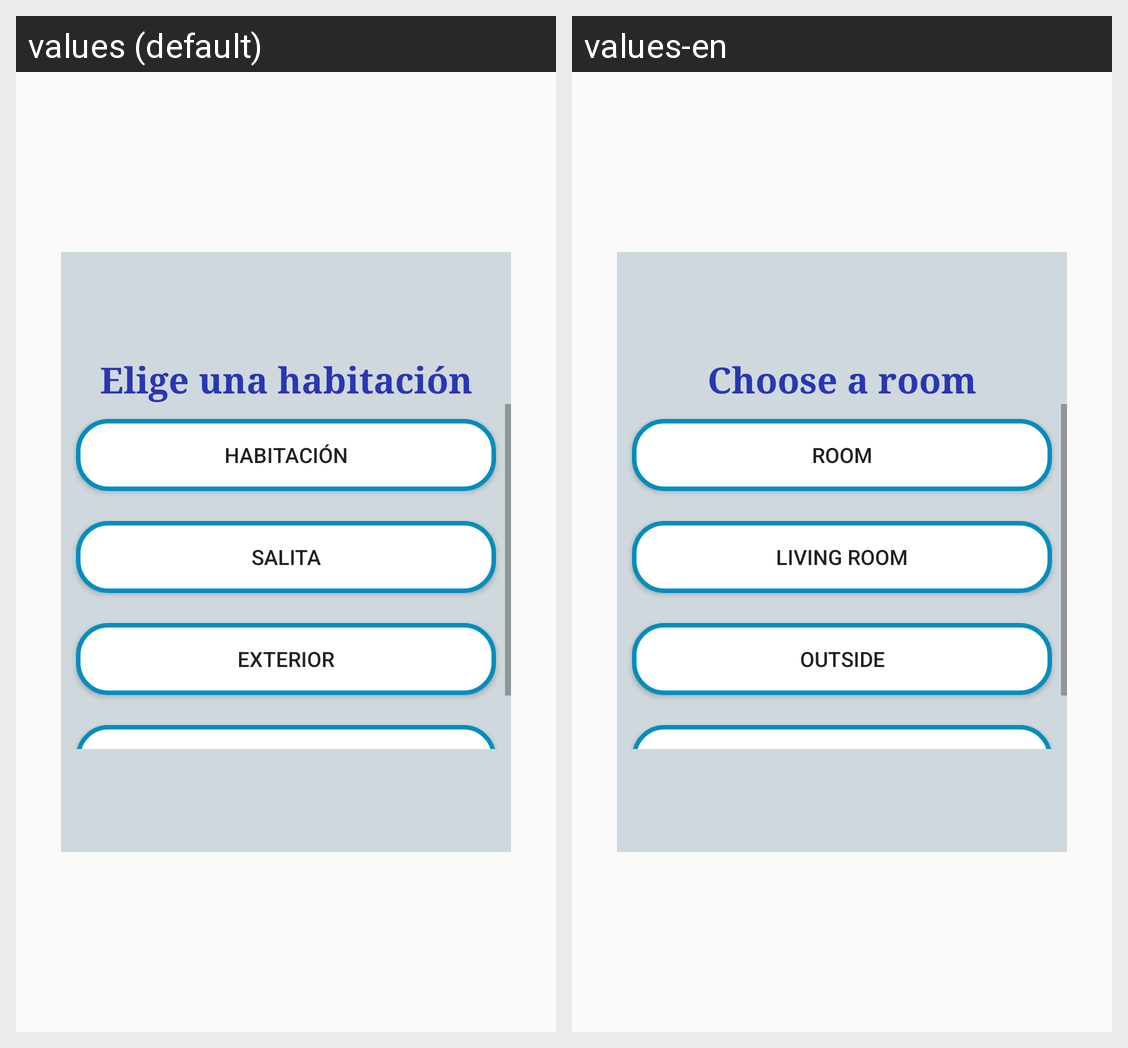

The same Android screen rendered under two of its app's locales, left to right. List the strings drawn on it with the default value and each locale's translation.
Android screen res/layout/chooseroomframe.xml rendered under 2 locales, left to right: values (default), values-en. Device: Nexus 5 (rendered at 1080×1920; each locale shown at half size, 540×960, under a caption strip naming it); theme AppTheme.
Strings drawn on this screen, with the default value and each locale's value (text and hints the layout hard-codes, and strings that could not be matched under every locale, appear in the picture but are not listed):

choosing
  values: Elige una habitación
  values-en: Choose a room

room
  values: Habitación
  values-en: Room

living
  values: Salita
  values-en: Living Room

exterior
  values: Exterior
  values-en: Outside

caseta
  values: Caseta
  values-en: Stand
